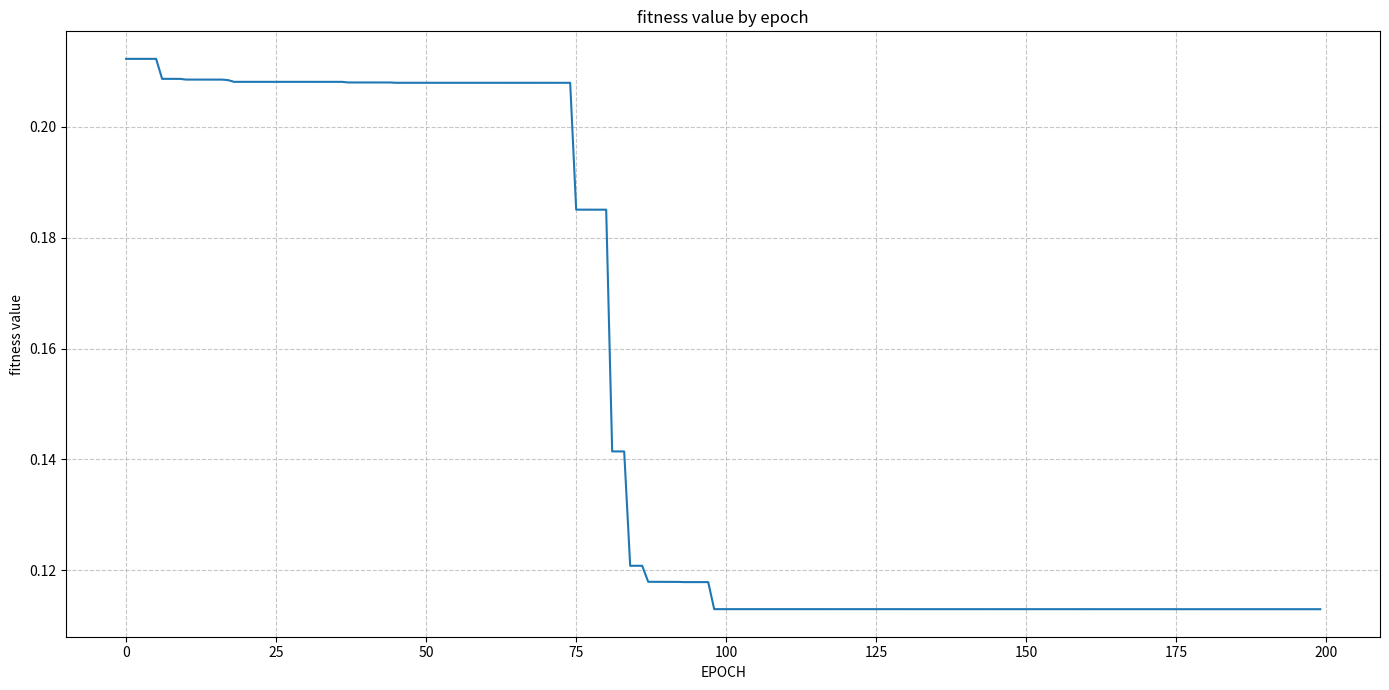

This figure's Python source:
import numpy as np
import pandas as pd
import random
import matplotlib.pyplot as plt



A = -2.048
B = 2.048
N_DIMS = 2
N_BITS = 50
EPOCHS = 200
CROSSOVER_PROB = 0.9
MUTATION_PROB = 0.1
INVERSION_PROB = 0.1
N_BEST = 20
POPULATION_SIZE = 100
ELITE_SIZE = 2
K = 3

def rosenbrock(n_dims: list) -> float:
    f_x = 0
    for i in range(0, len(n_dims) - 1):
        x_i = n_dims[i]
        x_i_next = n_dims[i+1]
        f_x += 100*(x_i_next - x_i**2)**2 + (1-x_i)**2
    return f_x

    
def binary_to_decimal(b_list: list, a: float, b: float) -> float:
    d, p = 0, 0 
    for bit in reversed(b_list):
        if bit == 1:
            d += 2 ** p
        p += 1

    L = len(b_list)

    x = a + d * ((b - a) / (2**L - 1))
    return x


def get_rosenbrock(chromosome: list, a: float, b: float, n_dims: int, n_bits: int) -> float:
    
    decoded_values = []

    for i in range(n_dims):
        start = i * n_bits
        end = start + n_bits
        segment = chromosome[start: end]

        real_value = binary_to_decimal(segment, a, b)
        decoded_values.append(real_value) 

    fitness = rosenbrock(decoded_values)

    return fitness


def initiate_population(n_dims: int, n_bits: int, size: int) -> pd.DataFrame:
    length = n_dims * n_bits
    data = []
    
    for _ in range(size):
        chromosome = np.random.randint(2, size=length).tolist()
        data.append({'chromosome': chromosome})
    
    return pd.DataFrame(data)
    
def evaluate_population(population: pd.DataFrame) -> pd.DataFrame:
    population['fitness'] = population['chromosome'].apply(lambda x: get_rosenbrock(x, A, B, N_DIMS, N_BITS))

    return population

def best_method(population: pd.DataFrame, n_best: int) -> pd.DataFrame:

    return population.sort_values(by='fitness').head(n_best)

def roulette_method(population: pd.DataFrame, n_best: int) -> pd.DataFrame:
    worst_fitness = population['fitness'].max()

    population['prob'] = (worst_fitness - population['fitness'])
    total_prob = population['prob'].sum()

    selected = np.random.choice(population.index, size=n_best, p=population['prob'] / total_prob)

    return population.loc[selected].reset_index(drop=True)

def tournament_method(population: pd.DataFrame, n_best: int, k: int) -> pd.DataFrame:

    selected = []

    for _ in range(n_best):
        tournament_chosen = population.sample(n=k, replace=False)
        best = tournament_chosen.sort_values(by='fitness').head(1)
        selected.append(best)

    selected_df = pd.concat(selected, ignore_index=True)

    return selected_df

def single_crossover(first: list, second: list) -> list:
    ix = np.random.randint(0, len(first))

    child = first[0: ix] + second[ix:]

    return child

def two_point_crossover(first: list, second: list) -> list:
    # TBF
    pass
    


def single_mutation(chromosome: list) -> list:
    ix = np.random.randint(0, len(chromosome))

    chromosome[ix] = abs(chromosome[ix] - 1)

    return chromosome

def double_mutation(chromosome: list) -> list:
    ix = np.random.choice(len(chromosome), size=2, replace=False)

    for i in ix:
        chromosome[i] = abs(chromosome[i] - 1)

    return chromosome

def edge_mutation(chromosome: list) -> list:
    ix = np.random.choice([0, len(chromosome) -1])

    chromosome[ix] = abs(chromosome[ix] - 1)

    return chromosome

def inversion(chromosome: list) -> list:
    first_ix = np.random.randint(0, len(chromosome) - 1)
    second_ix = np.random.randint(first_ix, len(chromosome) - 1)

    if first_ix == second_ix:
        return chromosome

    chromosome[first_ix: second_ix] = chromosome[first_ix: second_ix][::-1]

    return chromosome


def plot_results(fitness_history: pd.DataFrame):
    plt.figure(figsize=(14,7))
    plt.plot(fitness_history)
    plt.xlabel('EPOCH')
    plt.ylabel('fitness value')
    plt.title('fitness value by epoch')
    plt.grid(True, linestyle='--', alpha=0.7)
    plt.tight_layout()
    plt.show()


def algorithm(selection_method: str, mutation_method: str):
    current_population_df = initiate_population(N_DIMS, N_BITS, size=POPULATION_SIZE)
    fitness_history = []
    for ep in range(EPOCHS):
        evaluated_population_df = evaluate_population(current_population_df)
        if selection_method == 'best':
            selected_chromosomes = best_method(evaluated_population_df, n_best=N_BEST)
        elif selection_method == 'roulette': 
            selected_chromosomes = roulette_method(evaluated_population_df, n_best=N_BEST)
        elif selection_method == 'tournament':
            selected_chromosomes = tournament_method(evaluated_population_df, n_best=N_BEST, k=K)
        else:
            return f'wtf man, pass a valid method name'
        children = []
        for i in range(0, N_BEST -1 , 2):
            parent1 = selected_chromosomes.iloc[i]['chromosome']
            parent2 = selected_chromosomes.iloc[i+1]['chromosome']

            if np.random.random() < CROSSOVER_PROB:
                children.append(single_crossover(parent1, parent2))
                children.append(single_crossover(parent2, parent1))
            else:
                children.append(parent1.copy())
                children.append(parent2.copy())

        for i in range(len(children)):
            if np.random.random() < MUTATION_PROB:
                if mutation_method == 'single':
                    children[i] = single_mutation(children[i])
                elif mutation_method == 'double':
                    children[i] = double_mutation(children[i])
                elif mutation_method == 'edge':
                    children[i] = edge_mutation(children[i])
            
            if np.random.random() < INVERSION_PROB:
                children[i] = inversion(children[i])

        new_population = []
        for ch in children:
            new_population.append({'chromosome': ch})

        while len(new_population) < POPULATION_SIZE - ELITE_SIZE:
            new_population.append({'chromosome': random.choice(children)})

        elite_df = best_method(evaluated_population_df, n_best=ELITE_SIZE)
        for _, row in elite_df.iterrows():
            new_population.append({'chromosome': row['chromosome']})

        current_population_df = pd.DataFrame(new_population)

        best_in_epoch = evaluated_population_df['fitness'].min()
        fitness_history.append(best_in_epoch)
        
        print(f'Epoch: {ep}: best fitness: {best_in_epoch}')

    plot_results(fitness_history)
    return evaluate_population(current_population_df)

def main():
    algorithm('best', 'double')

if __name__ == '__main__':
    main()
